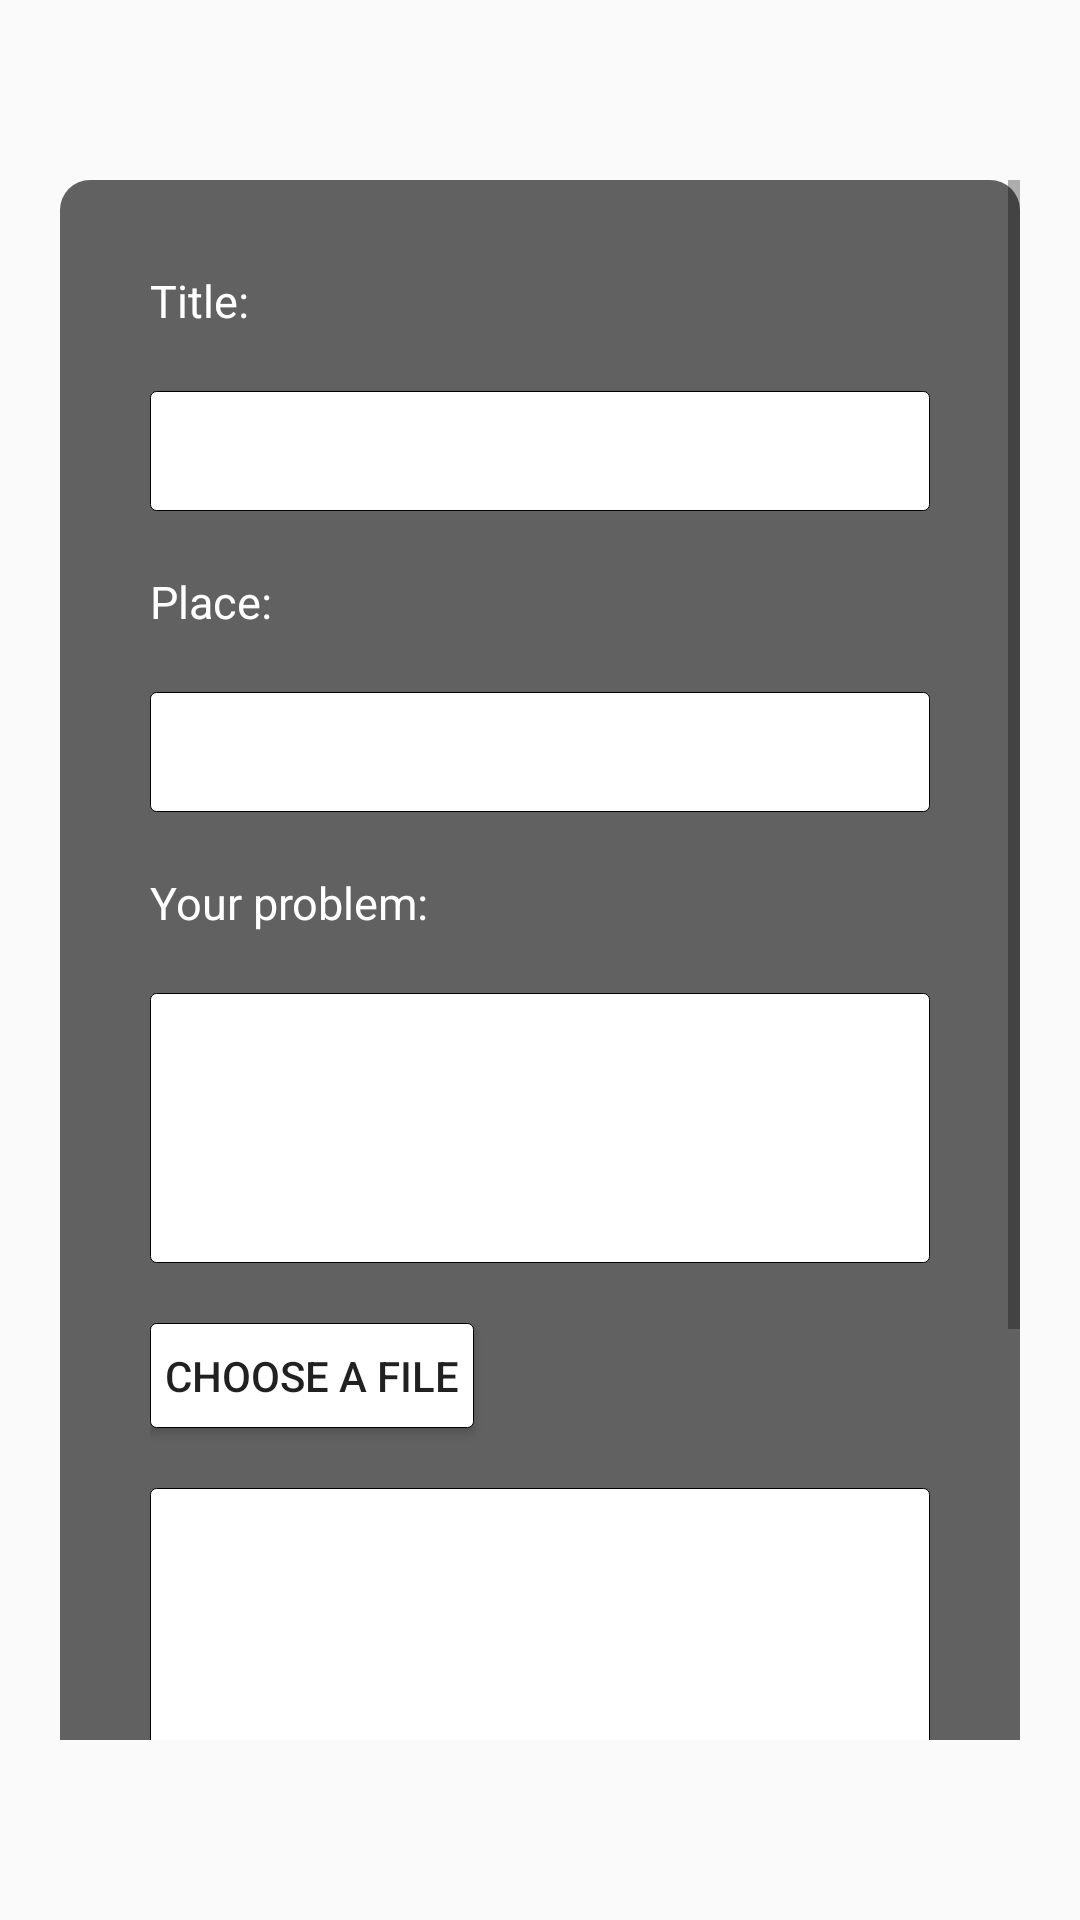

The Android layout XML behind this screen, and the referenced resources:
<!-- AndroidManifest.xml: application theme AppTheme -->
<!-- res/layout/fragment_submit.xml -->
<?xml version="1.0" encoding="utf-8"?>

<androidx.constraintlayout.widget.ConstraintLayout
    xmlns:android="http://schemas.android.com/apk/res/android"
    xmlns:app="http://schemas.android.com/apk/res-auto"
    xmlns:tools="http://schemas.android.com/tools"
    android:layout_width="match_parent"
    android:layout_height="match_parent"
    android:padding="20dp">

    <ScrollView
        android:layout_width="match_parent"
        android:layout_height="match_parent"
        tools:layout_editor_absoluteX="6dp"
        tools:layout_editor_absoluteY="-4dp"
        android:layout_marginTop="40dp"
        android:layout_marginBottom="40dp">

        <LinearLayout
            android:layout_width="match_parent"
            android:layout_height="wrap_content"
            android:background="@drawable/shape"
            android:orientation="vertical"
            android:padding="30dp"
            app:layout_constraintBottom_toBottomOf="parent"
            app:layout_constraintEnd_toEndOf="parent"
            app:layout_constraintStart_toStartOf="parent"
            app:layout_constraintTop_toTopOf="parent">

            <TextView
                android:layout_width="wrap_content"
                android:layout_height="wrap_content"
                android:text="@string/submit_title"
                android:textColor="#fff"
                android:textSize="15dp"></TextView>

            <EditText
                android:id="@+id/txtTitle"
                android:layout_width="match_parent"
                android:layout_height="40dp"
                android:layout_marginTop="20dp"
                android:background="@drawable/edit"
                android:ems="10"
                android:inputType="textPersonName"
                android:paddingStart="10dp"
                android:paddingEnd="10dp"></EditText>

            <TextView
                android:layout_width="wrap_content"
                android:layout_height="wrap_content"
                android:layout_marginTop="20dp"
                android:text="@string/submit_place"
                android:textColor="#fff"
                android:textSize="15dp"></TextView>

            <EditText
                android:id="@+id/txtPlace"
                android:layout_width="match_parent"
                android:layout_height="40dp"
                android:layout_marginTop="20dp"
                android:background="@drawable/edit"
                android:ems="10"
                android:inputType="textPersonName"
                android:paddingStart="10dp"
                android:paddingEnd="10dp"></EditText>

            <TextView
                android:layout_width="wrap_content"
                android:layout_height="wrap_content"
                android:layout_marginTop="20dp"
                android:text="@string/submit_yourproblem"
                android:textColor="#fff"
                android:textSize="15dp"></TextView>

            <EditText
                android:id="@+id/txtDescription"
                android:layout_width="match_parent"
                android:layout_height="90dp"
                android:layout_marginTop="20dp"
                android:background="@drawable/edit"
                android:ems="10"
                android:gravity="start|top"
                android:inputType="textMultiLine"
                android:paddingStart="10dp"
                android:paddingEnd="10dp"></EditText>

            
            
            
            
            
            
            
            

            <LinearLayout
                android:layout_width="match_parent"
                android:layout_height="235dp"
                android:layout_marginTop="20dp"
                android:orientation="vertical">

                <Button
                    android:id="@+id/btnChooseFile"
                    android:layout_width="wrap_content"
                    android:layout_height="35dp"
                    android:layout_marginBottom="20dp"
                    android:background="@drawable/edit"
                    android:padding="5dp"
                    android:text="@string/submit_choose_a_file"></Button>

                <ImageView
                    android:id="@+id/imageView"
                    android:layout_width="match_parent"
                    android:layout_height="167dp"
                    android:background="@drawable/edit"
                    android:textColor="#fff"></ImageView>

            </LinearLayout>

            <Button
                android:id="@+id/btnSend"
                android:layout_width="match_parent"
                android:layout_height="40dp"
                android:layout_marginTop="20dp"
                android:background="@drawable/button"
                android:text="@string/submit_send"
                android:textColor="#000"></Button>

        </LinearLayout>
    </ScrollView>
</androidx.constraintlayout.widget.ConstraintLayout>
<!-- resources referenced by this layout -->
<resources>
  <!-- drawable button (drawable) -->
  <?xml version="1.0" encoding="utf-8"?>
  
  <shape xmlns:android="http://schemas.android.com/apk/res/android">
      <solid
          android:color="#eccd59"
      >
      </solid>
      <stroke
          android:width="1px">
      </stroke>
      <corners
          android:radius="4dp">
      </corners>
  </shape>
  <!-- drawable edit (drawable) -->
  <?xml version="1.0" encoding="utf-8"?>
  
  <shape xmlns:android="http://schemas.android.com/apk/res/android">
      <solid
          android:color="#FFFFFF">
      </solid>
      <stroke
          android:width="1px">
      </stroke>
      <corners
          android:radius="2dp">
      </corners>
  </shape>
  <!-- drawable shape (drawable) -->
  <?xml version="1.0" encoding="utf-8"?>
  
  <shape xmlns:android="http://schemas.android.com/apk/res/android">
      <corners android:radius="10dp" />
  
      <solid android:color="#9C000000"></solid>
      
  </shape>
  <string name="submit_choose_a_file">Choose a file</string>
  <string name="submit_place">Place:</string>
  <string name="submit_send">Send</string>
  <string name="submit_title">Title:</string>
  <string name="submit_yourproblem">Your problem:</string>
  <style name="AppTheme" parent="Theme.AppCompat.Light.NoActionBar">
          
  
          <item name="colorPrimary">#FFA000</item>
          <item name="colorPrimaryDark">#000000</item>
  
          <item name="colorAccent">@color/colorAccent</item>
      </style>
  <color name="colorAccent">#03DAC5</color>
</resources>
